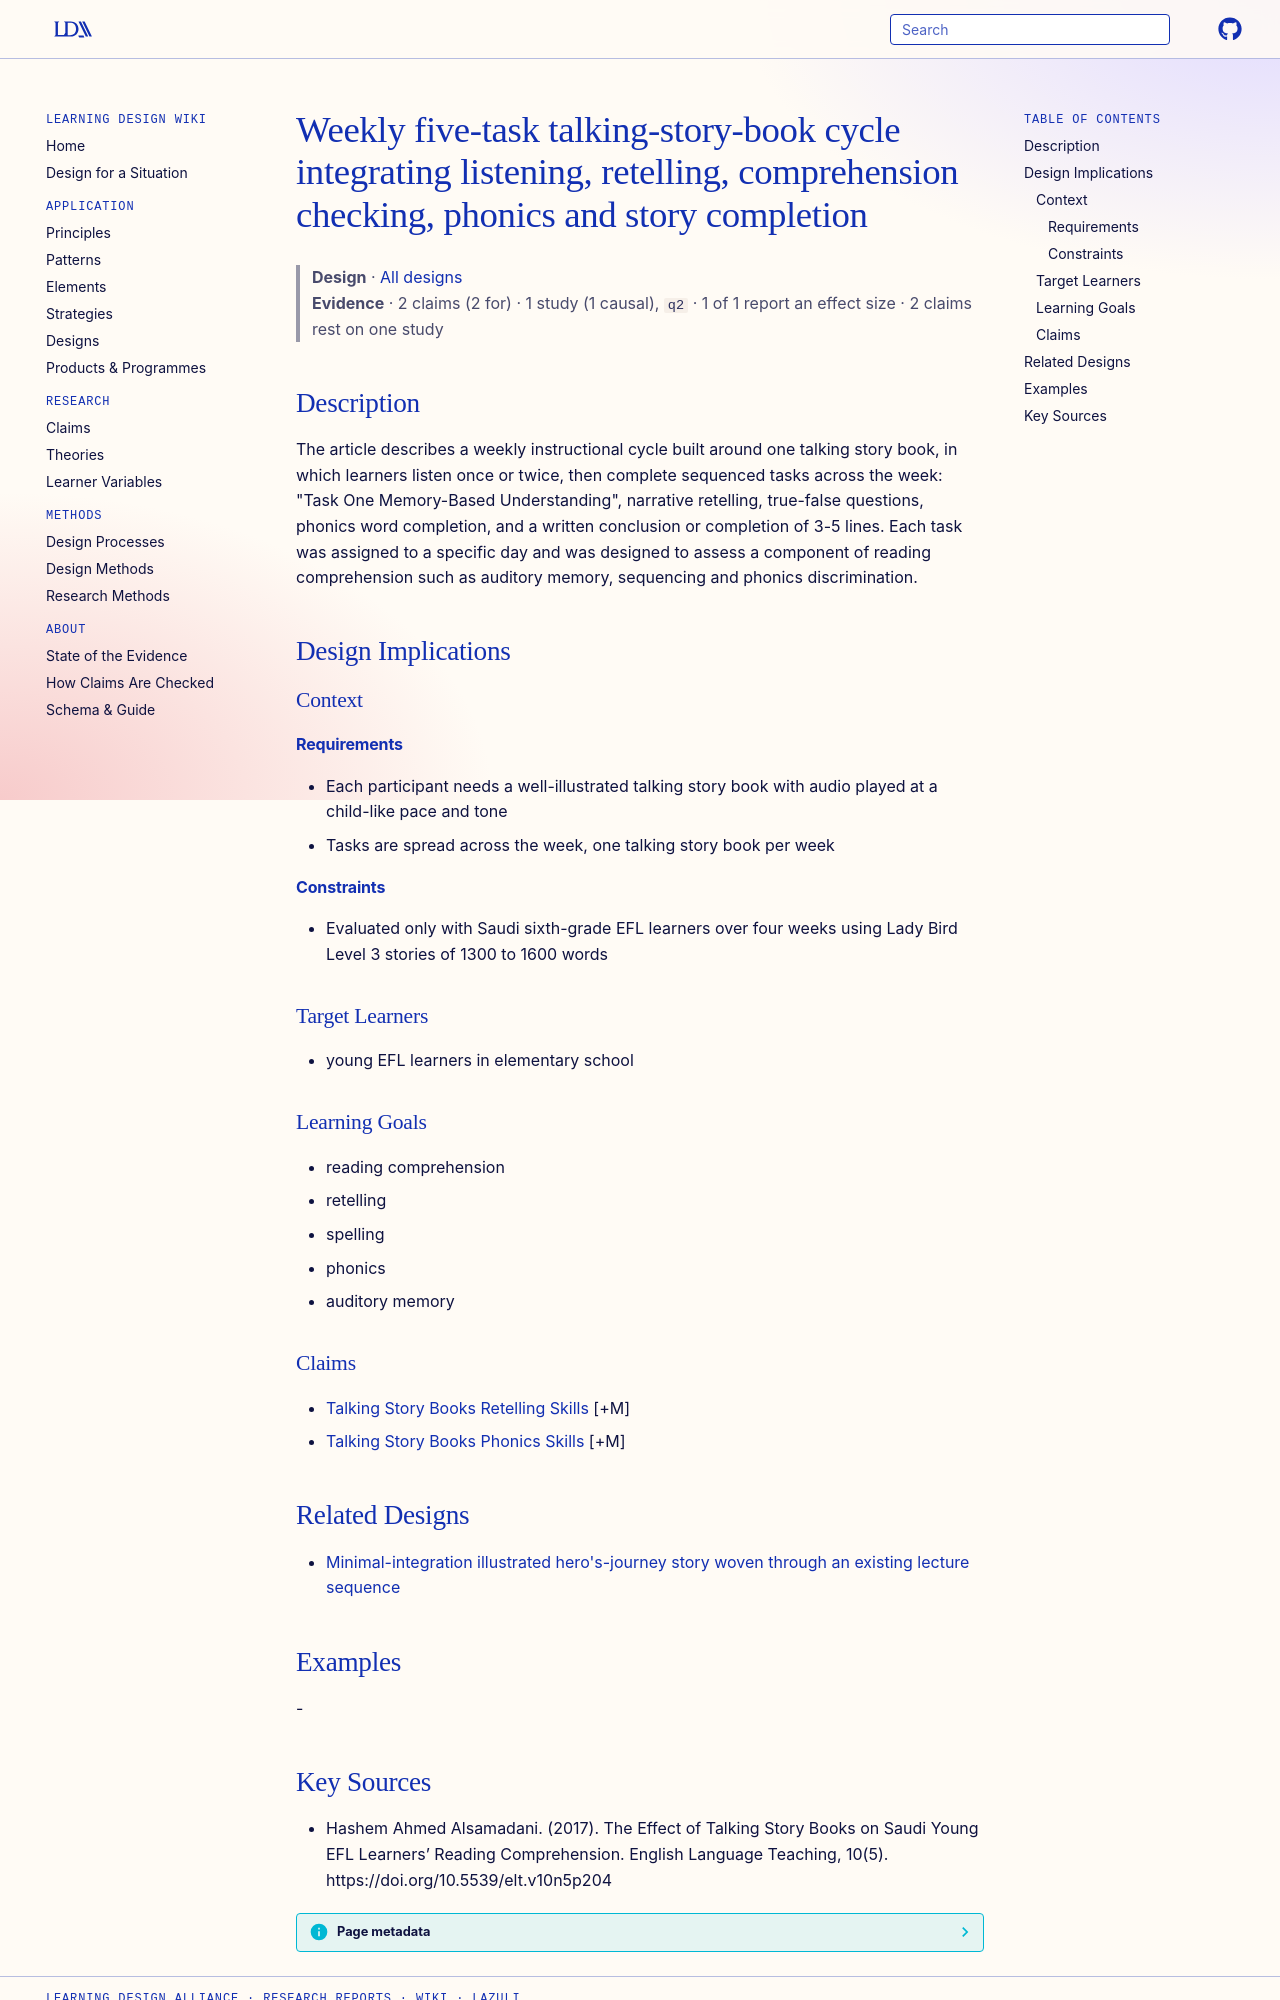

repository: Learning-Design-Alliance/learning-wiki · page: designs/five-task-talking-story-book-weekly-cycle/index.html · generator: mkdocs

---
type: design
id: five-task-talking-story-book-weekly-cycle
title: Weekly five-task talking-story-book cycle integrating listening, retelling, comprehension checking, phonics and story completion
description: "The article describes a weekly instructional cycle built around one talking story book, in which learners listen once or twice, then complete sequenced tasks across the week: \"Task One Memory-Based Understanding\", nar..."
status: review
generated:
  by: "process:settle-candidates"
  at: 2026-11-03
sources:
  - id: hashem-ahmed-alsamadani-2017
    resource: "https://doi.org/10.5539/elt.v10n5p204"
    title: "Hashem Ahmed Alsamadani. (2017). The Effect of Talking Story Books on Saudi Young EFL Learners’ Reading Comprehension. English Language Teaching, 10(5). https://doi.org/10.5539/elt.v10n5p204"
    author: Hashem Ahmed Alsamadani
---

# Weekly five-task talking-story-book cycle integrating listening, retelling, comprehension checking, phonics and story completion

> **Design** · [All designs](index.md)
> **Evidence** · 2 claims (2 for) · 1 study (1 causal), `q2` · 1 of 1 report an effect size · 2 claims rest on one study

## Description
The article describes a weekly instructional cycle built around one talking story book, in which learners listen once or twice, then complete sequenced tasks across the week: "Task One Memory-Based Understanding", narrative retelling, true-false questions, phonics word completion, and a written conclusion or completion of 3-5 lines. Each task was assigned to a specific day and was designed to assess a component of reading comprehension such as auditory memory, sequencing and phonics discrimination.

## Design Implications

### Context
#### Requirements
- Each participant needs a well-illustrated talking story book with audio played at a child-like pace and tone
- Tasks are spread across the week, one talking story book per week
#### Constraints
- Evaluated only with Saudi sixth-grade EFL learners over four weeks using Lady Bird Level 3 stories of 1300 to 1600 words

### Target Learners
- young EFL learners in elementary school

### Learning Goals
- reading comprehension
- retelling
- spelling
- phonics
- auditory memory

### Claims
- [Talking Story Books Retelling Skills](../claims/talking-story-books-retelling-skills.md) [+M]
- [Talking Story Books Phonics Skills](../claims/talking-story-books-phonics-skills.md) [+M]

## Related Designs

- [Minimal-integration illustrated hero's-journey story woven through an existing lecture sequence](illustrated-heros-journey-story-pattern.md)

## Examples
-
